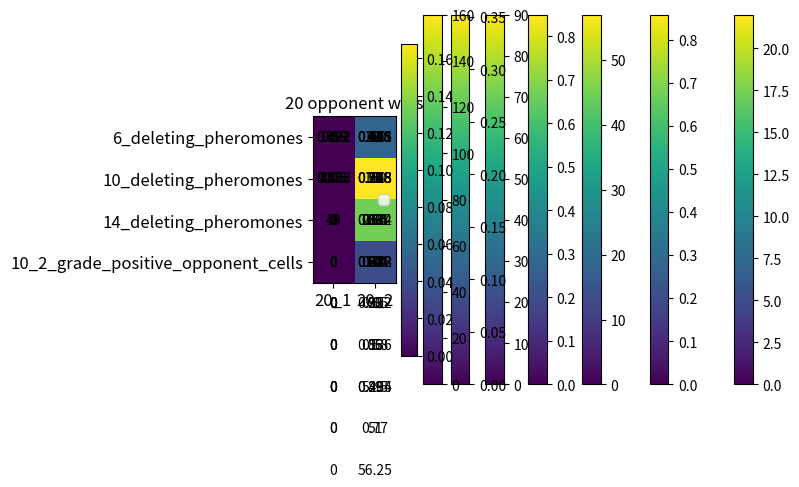

Here is the Python script that generated this plot:
import matplotlib.pyplot as plt

# grid = np.random.rand(4, 4)
# data = [[135, 120], [62, 110]]
# x = ['6_1', '6_2']
# y = ['alone', 'opponent']
# plt.title('6 alone')
# # plt.xlabel('alone')
# # plt.ylabel('opponent')
# plt.imshow(data, interpolation='none')
# plt.xticks(range(len(x)), x, fontsize=12)
# plt.yticks(range(len(y)), y, fontsize=12)
# for i in range(2):
#     for j in range(2):
#         c = data[j][i]
#         plt.text(i, j, str(c), va='center', ha='center')
# plt.colorbar()
# plt.legend()
# plt.show()


# coverage


data = [[14.5, 13], [21, 20], [19, 21.5], [0, 20], [0, 22]]
x = ['6_1', '6_2']
y = ['alone', 'opponent', 'same-pheromones', 'close-to-opponent', 'far-from-opponent']
plt.title('6 opponent coverage')
# plt.xlabel('alone')
# plt.ylabel('opponent')
plt.imshow(data, interpolation='none')
plt.xticks(range(len(x)), x, fontsize=12)
plt.yticks(range(len(y)), y, fontsize=12)
for i in range(2):
    for j in range(5):
        c = data[j][i]
        plt.text(i, j, str(c), va='center', ha='center')
plt.colorbar()
plt.legend()
plt.show()

# number of wins
data = [[0.59, 0.708], [0.527, 0.648], [0, 0.614], [0, 0.858]]
x = ['6_1', '6_2']
y = ['opponent', 'same-pheromones', 'close-to-opponent', 'far-from-opponent']
plt.title('6 opponent wins')
# plt.xlabel('alone')
# plt.ylabel('opponent')
plt.imshow(data, interpolation='none')
plt.xticks(range(len(x)), x, fontsize=12)
plt.yticks(range(len(y)), y, fontsize=12)
for i in range(2):
    for j in range(4):
        c = data[j][i]
        plt.text(i, j, str(c), va='center', ha='center')
plt.colorbar()
plt.legend()
plt.show()
# size 2 deleting pheromones
# Number of wins: 0.752
# Number of loses: 0.169
# Number of draws: 0.079
# grid size 2 same pheromones
# Number of wins: 0.648
# Number of loses: 0.274
# Number of draws: 0.078
# grid size 1 same pheromones
# Number of wins: 0.527
# Number of loses: 0.403
# Number of draws: 0.07
# grid size 2 opponent
# Number of wins: 0.708
# Number of loses: 0.214
# Number of draws: 0.078
# grid size 1 opponent
# Number of wins: 0.59
# Number of loses: 0.335
# Number of draws: 0.075
# far from opponent
# Number of wins: 0.858
# Number of loses: 0.104
# Number of draws: 0.038


# data = [[480, 465], [430, 345]]
# x = ['10_1', '10_2']
# y = ['alone', 'opponent']
# plt.title('10 alone')
# # plt.xlabel('alone')
# # plt.ylabel('opponent')
# plt.imshow(data, interpolation='none')
# plt.xticks(range(len(x)), x, fontsize=12)
# plt.yticks(range(len(y)), y, fontsize=12)
# for i in range(2):
#     for j in range(2):
#         c = data[j][i]
#         plt.text(i, j, str(c), va='center', ha='center')
# plt.colorbar()
# plt.legend()
# plt.show()

data = [[41, 44], [45.5, 52], [48, 56], [0, 57], [0, 53],[0,56], [0, 52.5], [0, 51],[0,56.25] ]
x = ['10_1', '10_2']
y = ['alone', 'opponent', 'same-pheromones', 'close-to-opponent', 'far-from-opponent',
     "10_2_grade_positive_opponent_cells", "10_2_grade_negative_opponent_cells", "10_2_grade_negative_all_cells",
     "10_2_grade_positive_all_cells"]
plt.title('10 opponent coverage')
# plt.xlabel('alone')
# plt.ylabel('opponent')
plt.imshow(data, interpolation='none')
plt.xticks(range(len(x)), x, fontsize=12)
plt.yticks(range(len(y)), y, fontsize=12)
for i in range(2):
    for j in range(9):
        c = data[j][i]
        plt.text(i, j, str(c), va='center', ha='center')
plt.colorbar()
plt.legend()
plt.show()

# number of wins
data = [[0.492, 0.695], [0.436, 0.705], [0, 0.84], [0, 0.682], [0, 0.85], [0, 0.58], [0, 0.494], [0, 0.77]]
x = ['10_1', '10_2']
y = ['opponent', 'same-pheromones', 'close-to-opponent', 'far-from-opponent',
     "10_2_grade_positive_opponent_cells", "10_2_grade_negative_opponent_cells", "10_2_grade_negative_all_cells",
     "10_2_grade_positive_all_cells"]
plt.title('10 opponent wins')
# plt.xlabel('alone')
# plt.ylabel('opponent')
plt.imshow(data, interpolation='none')
plt.xticks(range(len(x)), x, fontsize=12)
plt.yticks(range(len(y)), y, fontsize=12)
for i in range(2):
    for j in range(8):
        c = data[j][i]
        plt.text(i, j, str(c), va='center', ha='center')
plt.colorbar()
plt.legend()
plt.show()
# 10_2_grade_negative_all_cells
# Number of wins: 0.494
# Number of loses: 0.466
# Number of draws: 0.04
# 10_2_grade_positive_all_cells
# Number of wins: 0.77
# Number of loses: 0.202
# Number of draws: 0.028
# 10_2_grade_positive_opponent_cells
# Number of wins: 0.85
# Number of loses: 0.13
# Number of draws: 0.02
# 10_2_grade_negative_opponent_cells
# Number of wins: 0.58
# Number of loses: 0.374
# Number of draws: 0.046


# grid size 1  with same pheromones
# Number of wins: 0.436
# Number of loses: 0.53
# Number of draws: 0.034
# grid size 2  with same pheromones
# Number of wins: 0.705
# Number of loses: 0.274
# Number of draws: 0.021
# grid size 2
# Number of wins: 0.695
# Number of loses: 0.289
# Number of draws: 0.016
# grid size 1
# Number of wins: 0.492
# Number of loses: 0.487
# Number of draws: 0.021
# 10 2 deleting pheromones
# Number of wins: 0.909
# Number of loses: 0.074
# Number of draws: 0.017
# close to opponent
# Number of wins: 0.84
# Number of loses: 0.142
# Number of draws: 0.018
# new function grade
# Number of wins: 0.774
# Number of loses: 0.206
# Number of draws: 0.02


data = [[75, 72], [81.5, 75], [0, 83], [0, 80],  [0, 90], [0, 85],[0,89]]
x = ['14_1', '14_2']
y = ['opponent', 'same pheromones',
     'close-to-opponent-6', 'far-from-opponent-6',
      'close-to-opponent-10', 'far-from-opponent-10',
     "10_2_grade_positive_opponent_cells"
     ]
plt.title('14 opponent coverage')
# plt.xlabel('alone')
# plt.ylabel('opponent')
plt.imshow(data, interpolation='none')
plt.xticks(range(len(x)), x, fontsize=12)
plt.yticks(range(len(y)), y, fontsize=12)
for i in range(2):
    for j in range(7):
        c = data[j][i]
        plt.text(i, j, str(c), va='center', ha='center')
plt.colorbar()
plt.legend()
plt.show()

# number of wins
data = [[0.121, 0.041], [0.258, 0.223],  [0, 0.15], [0, 0.072],
        [0, 0.352], [0, 0.136], [0, 0.285]]
x = ['14_1', '14_2']
y = ['opponent', 'same-pheromones',
     'close-to-opponent-6', 'far-from-opponent-6',
     'close-to-opponent-10', 'far-from-opponent-10',
     "10_2_grade_positive_opponent_cells"
     ]
plt.title('14 opponent wins')
# plt.xlabel('alone')
# plt.ylabel('opponent')
plt.imshow(data, interpolation='none')
plt.xticks(range(len(x)), x, fontsize=12)
plt.yticks(range(len(y)), y, fontsize=12)
for i in range(2):
    for j in range(7):
        c = data[j][i]
        plt.text(i, j, str(c), va='center', ha='center')
plt.colorbar()
plt.legend()
plt.show()

# grid size 14
# 10_2_grade_positive_opponent_cells
# Number of wins: 0.285
# Number of loses: 0.695
# Number of draws: 0.02
# 6_2_deleting_pheromones_grade_according_to_grid_size
# Number of wins: 0.394
# Number of loses: 0.588
# Number of draws: 0.018
# 6_2_close_to_opponent
# Number of wins: 0.15
# Number of loses: 0.822
# Number of draws: 0.028
# 6_2_far_to_opponent
# Number of wins: 0.072
# Number of loses: 0.92
# Number of draws: 0.008
# 10_2_far_to_opponent
# Number of wins: 0.136
# Number of loses: 0.858
# Number of draws: 0.006
# 10_2_deleting_pheromones_grade_according_to_grid_size
# Number of wins: 0.6
# Number of loses: 0.378
# Number of draws: 0.022
# 10_2_close_to_opponent
# Number of wins: 0.352
# Number of loses: 0.628
# Number of draws: 0.02
# grid size 2 with deleting pheromones size 10
# Number of wins: 0.623
# Number of loses: 0.36
# Number of draws: 0.017


# deleting pheromones size 6
# Number of wins: 0.503
# Number of loses: 0.486
# Number of draws: 0.011


# grid size 1 opponent
# Number of wins: 0.121
# Number of loses: 0.871
# Number of draws: 0.008

# grid size 1 same pheromones
# Number of wins: 0.258
# Number of loses: 0.724
# Number of draws: 0.018

# grid size 2 same pheromones
# Number of wins: 0.223
# Number of loses: 0.76
# Number of draws: 0.017

# grid size 2
# Number of wins: 0.041
# Number of loses: 0.954
# Number of draws: 0.005

# grid size 2 with deleting pheromones
# Number of wins: 0.578
# Number of loses: 0.395
# Number of draws: 0.027


data = [[0, 160], [0, 160], [0, 160], [0,140]]
x = ['20_1', '20_2']
y = ['6_deleting_pheromones', '10_deleting_pheromones', '14_deleting_pheromones','10_2_grade_positive_opponent_cells']
plt.title('20 opponent coverage')
# plt.xlabel('alone')
# plt.ylabel('opponent')
plt.imshow(data, interpolation='none')
plt.xticks(range(len(x)), x, fontsize=12)
plt.yticks(range(len(y)), y, fontsize=12)
for i in range(2):
    for j in range(4):
        c = data[j][i]
        plt.text(i, j, str(c), va='center', ha='center')
plt.colorbar()
plt.legend()
plt.show()

# number of wins
data = [[0, 0.055], [0, 0.168], [0, 0.132], [0,0.04]]
x = ['20_1', '20_2']
y = ['6_deleting_pheromones', '10_deleting_pheromones', '14_deleting_pheromones', '10_2_grade_positive_opponent_cells']
plt.title('20 opponent wins')
# plt.xlabel('alone')
# plt.ylabel('opponent')
plt.imshow(data, interpolation='none')
plt.xticks(range(len(x)), x, fontsize=12)
plt.yticks(range(len(y)), y, fontsize=12)
for i in range(2):
    for j in range(4):
        c = data[j][i]
        plt.text(i, j, str(c), va='center', ha='center')
plt.colorbar()
plt.legend()
plt.show()
######### 20
# 10_2_grade_positive_opponent_cells
# Number of wins: 0.04
# Number of loses: 0.96
# Number of draws: 0.0
# 14_2_deleting_pheromones
# Number of wins: 0.132
# Number of loses: 0.862
# Number of draws: 0.006

# 10_2_deleting_pheromones
# Number of wins: 0.168
# Number of loses: 0.822
# Number of draws: 0.01

# 6_2_deleting_pheromones
# Number of wins: 0.055
# Number of loses: 0.941
# Number of draws: 0.004
